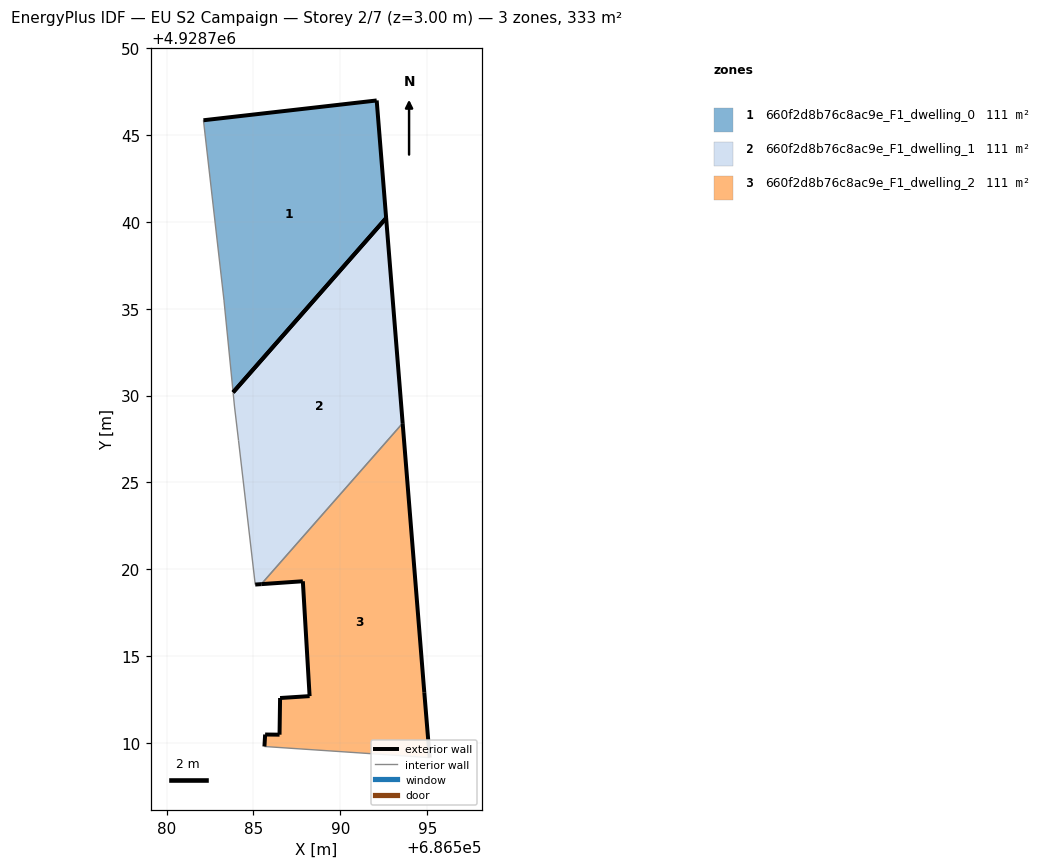
=== STOREY PLAN SPEC (per zone: floor XY polygon, exterior-wall plan segments, windows/doors) ===
zone 1: 660f2d8b76c8ac9e_F1_dwelling_0  (111.2 m²)
  floor: (686583.83, 4928730.19) (686592.64, 4928740.21) (686592.09, 4928746.98) (686582.12, 4928745.84) (686583.30, 4928735.49)
  exterior wall: (686592.09, 4928746.98) – (686592.64, 4928740.21)  [6.8 m]
  exterior wall: (686582.12, 4928745.84) – (686592.09, 4928746.98)  [10.0 m]
  exterior wall: (686592.64, 4928740.21) – (686583.83, 4928730.19)  [13.3 m]
  interior walls: 2
zone 2: 660f2d8b76c8ac9e_F1_dwelling_1  (111.2 m²)
  floor: (686585.45, 4928719.15) (686593.59, 4928728.41) (686592.64, 4928740.21) (686583.83, 4928730.19) (686583.91, 4928729.34) (686584.14, 4928727.40) (686585.10, 4928719.12)
  exterior wall: (686592.64, 4928740.21) – (686593.59, 4928728.41)  [11.8 m]
  exterior wall: (686585.45, 4928719.15) – (686585.10, 4928719.12)  [0.3 m]
  exterior wall: (686583.83, 4928730.19) – (686592.64, 4928740.21)  [13.3 m]
  interior walls: 4
zone 3: 660f2d8b76c8ac9e_F1_dwelling_2  (111.2 m²)
  floor: (686595.14, 4928709.16) (686594.83, 4928712.92) (686593.59, 4928728.41) (686585.45, 4928719.15) (686587.84, 4928719.31) (686588.23, 4928712.70) (686586.53, 4928712.59) (686586.50, 4928710.48) (686585.67, 4928710.49) (686585.63, 4928709.80)
  exterior wall: (686588.23, 4928712.70) – (686587.84, 4928719.31)  [6.6 m]
  exterior wall: (686587.84, 4928719.31) – (686585.45, 4928719.15)  [2.4 m]
  exterior wall: (686593.59, 4928728.41) – (686594.83, 4928712.92)  [15.5 m]
  exterior wall: (686594.83, 4928712.92) – (686595.14, 4928709.16)  [3.8 m]
  exterior wall: (686585.63, 4928709.80) – (686585.67, 4928710.49)  [0.7 m]
  exterior wall: (686585.67, 4928710.49) – (686586.50, 4928710.48)  [0.8 m]
  exterior wall: (686586.50, 4928710.48) – (686586.53, 4928712.59)  [2.1 m]
  exterior wall: (686586.53, 4928712.59) – (686588.23, 4928712.70)  [1.7 m]
  interior walls: 2

=== DERIVED (storey summary) ===
Building: EU S2 Campaign
Storey: 2 of 7  (floor level z = 3.00 m)
Storey gross floor area: 333.5 m²
Zones on this storey: 3
  - 660f2d8b76c8ac9e_F1_dwelling_0: floor 111.2 m²; exterior wall 30.2 m (90.5 m²); WWR 0.0%
  - 660f2d8b76c8ac9e_F1_dwelling_1: floor 111.2 m²; exterior wall 25.5 m (76.6 m²); WWR 0.0%
  - 660f2d8b76c8ac9e_F1_dwelling_2: floor 111.2 m²; exterior wall 33.7 m (101.0 m²); WWR 0.0%
Zone adjacency (shared interzone walls):
  - 660f2d8b76c8ac9e_F1_dwelling_1 ↔ 660f2d8b76c8ac9e_F1_dwelling_2